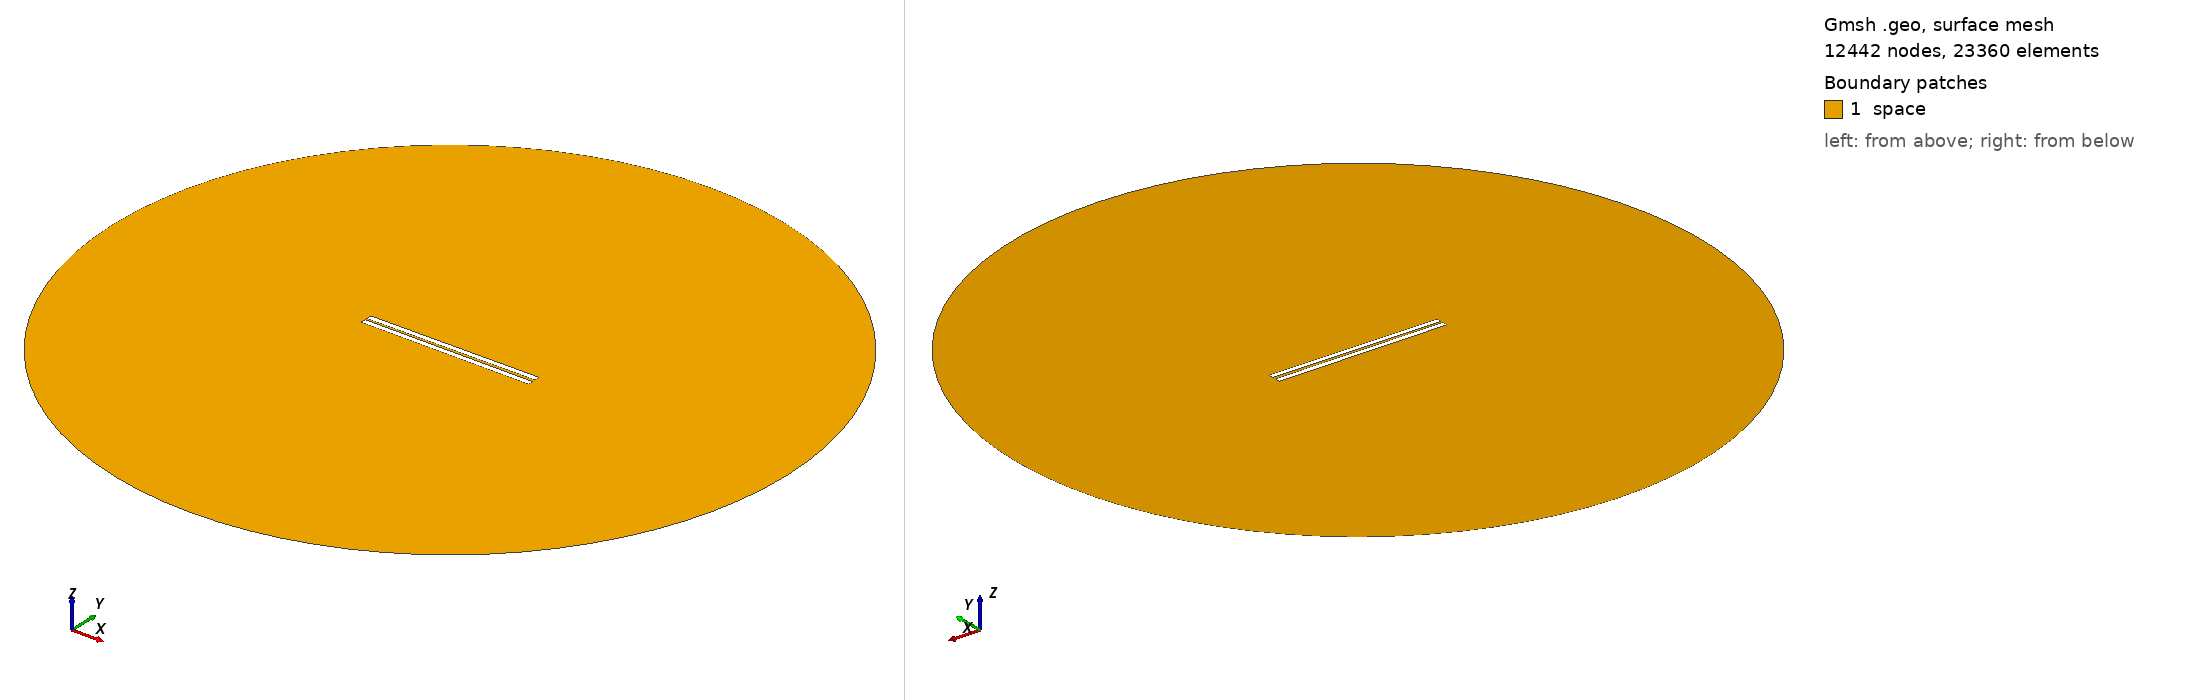

Gmsh geometry script, surface-meshed: 12442 nodes, 23360 surface elements. Boundary patches (legend numbers): 1 space. Left view from above one corner, right view from below the opposite corner. Legend entries are the model's physical surfaces. The drawing asked Gmsh for element sizes between 1% and 20% of the model's largest extent; the script's own settings can give other sizes.

=== 514.geo (drawn) ===
// Set the geometry kernel
SetFactory("OpenCASCADE");

//---------------------------------------
// Rectangles
//---------------------------------------

// Rectangle 1 (top)
Point(1) = {-49.62222222222222, 0.8055555555555556, 0, 1.0};
Point(2) = {49.62222222222222, 0.8055555555555556, 0, 1.0};
Point(3) = {49.62222222222222, 4.05, 0, 1.0};
Point(4) = {-49.62222222222222, 4.05, 0, 1.0};

Line(1) = {1, 2};
Line(2) = {2, 3};
Line(3) = {3, 4};
Line(4) = {4, 1};

Line Loop(1) = {1, 2, 3, 4};
Plane Surface(1) = {1};

Rotate { {0, 0, 1}, {0,  0.8055555555555556,  0}, 0.006 } {
  Surface{1};
}

// Rectangle 2 (bottom)
Point(5) = {-49.62222222222222, -0.8055555555555556, 0, 1.0};
Point(6) = {49.62222222222222, -0.8055555555555556, 0, 1.0};
Point(7) = {49.62222222222222, -4.05, 0, 1.0};
Point(8) = {-49.62222222222222, -4.05, 0, 1.0};

Line(5) = {5, 6};
Line(6) = {6, 7};
Line(7) = {7, 8};
Line(8) = {8, 5};

Line Loop(2) = {5, 6, 7, 8};
Plane Surface(2) = {2}; 


//---------------------------------------
// Circle
//---------------------------------------

// Define points
Point(9) = {0, 0, 0};        // Center
Point(10) = {200, 0, 0};     // Start point
Point(11) = {0, 200, 0};     // 90 degrees
Point(12) = {-200, 0, 0};    // 180 degrees
Point(13) = {0, -200, 0};    // 270 degrees

// Define circle arcs (each needs start, center, end)
Circle(9) = {10, 9, 11};
Circle(10) = {11, 9, 12};
Circle(11) = {12, 9, 13};
Circle(12) = {13, 9, 10};

// Define curve loop and surface if needed
Curve Loop(3) = {9, 10, 11, 12};
Surface(3) = {3};

// Subtract Rectangles from Circle
BooleanDifference{ Surface{3}; Delete; }{ Surface{1}; Surface{2}; Delete; }

//---------------------------------------
// Transfinite Lines and Surface
//---------------------------------------
r = 7;
Transfinite Line {1, 3} = 50*r Using Progression 1;
Transfinite Line {2, 4} = 2*r Using Progression 1;
Transfinite Line {5, 7} = 50*r Using Progression 1;
Transfinite Line {6, 8} = 2*r Using Progression 1;
Transfinite Line {9, 10, 11, 12} = 20 Using Progression 1;

//---------------------------------------
// Define Physical Groups
//---------------------------------------                

//--- Physical Curves
// Physical groups for boundaries
Physical Line("force_segment", 10) = {1};
Physical Line("upper_plate", 11) = {2, 3, 4};
Physical Line("lower_plate", 12) = {5, 6, 7, 8};
Physical Line("boundary", 20) = {9, 10, 11, 12};

//--- Physical Surfaces
Physical Surface("space", 30) = {3};

//---------------------------------------
// 6. Generate the Mesh
//---------------------------------------
Mesh 2;  // 2D mesh generation
